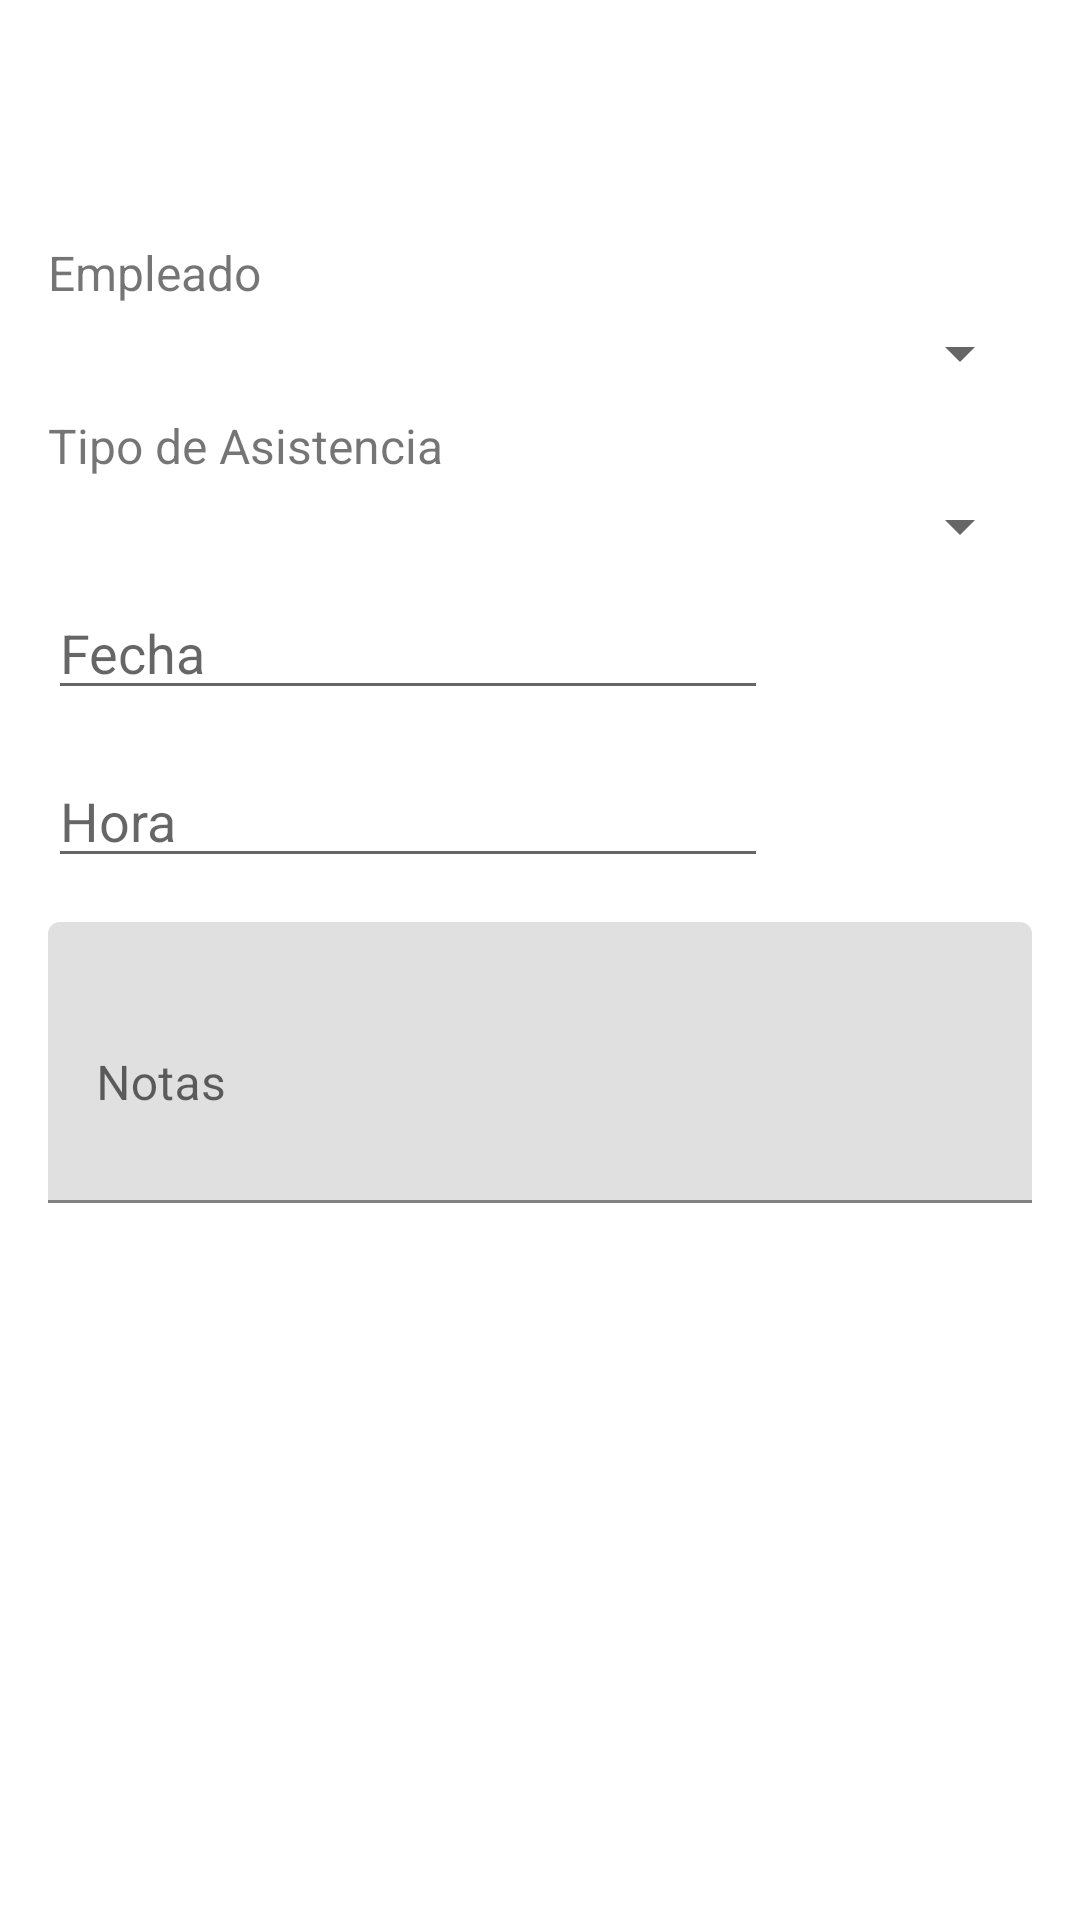

The Android layout XML behind this screen, and the referenced resources:
<!-- AndroidManifest.xml: activity theme AppTheme -->
<!-- res/layout/activity_asistencia_form.xml -->
<?xml version="1.0" encoding="utf-8"?>
<ScrollView xmlns:android="http://schemas.android.com/apk/res/android"
    android:layout_width="match_parent"
    android:layout_height="match_parent">

    <LinearLayout
        android:layout_width="match_parent"
        android:layout_height="wrap_content"
        android:orientation="vertical"
        android:padding="16dp">

        <Button
            android:id="@+id/btnEscanearQR"
            android:layout_width="match_parent"
            android:layout_height="wrap_content"
            android:text="Escanear QR"
            style="@style/BotonPrincipal"
            android:layout_marginBottom="16dp"/>

        <TextView
            android:layout_width="wrap_content"
            android:layout_height="wrap_content"
            android:text="Empleado"
            android:textSize="16sp"
            android:layout_marginBottom="4dp"/>

        <Spinner
            android:id="@+id/spEmpleado"
            android:layout_width="match_parent"
            android:layout_height="wrap_content"
            android:layout_marginBottom="8dp"/>

        <TextView
            android:layout_width="wrap_content"
            android:layout_height="wrap_content"
            android:text="Tipo de Asistencia"
            android:textSize="16sp"
            android:layout_marginBottom="4dp"/>

        <Spinner
            android:id="@+id/spTipoAsistencia"
            android:layout_width="match_parent"
            android:layout_height="wrap_content"
            android:layout_marginBottom="8dp"/>

        
        <LinearLayout
            android:layout_width="match_parent"
            android:layout_height="wrap_content"
            android:orientation="horizontal"
            android:layout_marginBottom="8dp">

            <EditText
                android:id="@+id/etFecha"
                android:layout_width="0dp"
                android:layout_height="wrap_content"
                android:layout_weight="1"
                android:hint="Fecha"
                android:focusable="false"
                android:clickable="true"/>

            <Button
                android:id="@+id/btnSeleccionarFecha"
                android:layout_width="wrap_content"
                android:layout_height="wrap_content"
                style="@style/BotonPrincipal"
                android:text="Fecha"/>
        </LinearLayout>

        
        <LinearLayout
            android:layout_width="match_parent"
            android:layout_height="wrap_content"
            android:orientation="horizontal"
            android:layout_marginBottom="8dp">

            <EditText
                android:id="@+id/etHora"
                android:layout_width="0dp"
                android:layout_height="wrap_content"
                android:layout_weight="1"
                android:hint="Hora"
                android:focusable="false"
                android:clickable="true"/>

            <Button
                android:id="@+id/btnSeleccionarHora"
                android:layout_width="wrap_content"
                android:layout_height="wrap_content"
                style="@style/BotonPrincipal"
                android:text="Hora"/>
        </LinearLayout>

        <com.google.android.material.textfield.TextInputLayout
            android:layout_width="match_parent"
            android:layout_height="wrap_content"
            android:layout_marginBottom="16dp">

            <EditText
                android:id="@+id/etNotas"
                android:layout_width="match_parent"
                android:layout_height="wrap_content"
                android:hint="Notas"
                android:inputType="textMultiLine"
                android:minLines="3"/>

        </com.google.android.material.textfield.TextInputLayout>

        <Button
            android:id="@+id/btnGuardar"
            android:layout_width="match_parent"
            android:layout_height="wrap_content"
            android:text="Guardar"
            style="@style/BotonPrincipal"/>

    </LinearLayout>

</ScrollView>
<!-- resources referenced by this layout -->
<resources>
  <style name="BotonPrincipal" parent="Widget.MaterialComponents.Button">
          
          <item name="iconSize">24dp</item>
          
          <item name="backgroundTint">@color/azul_oscuro</item>
          
          <item name="android:textColor">@color/white</item>
          <item name="iconTint">@color/white</item>
          
          <item name="cornerRadius">8dp</item>
          
          <item name="iconPadding">16dp</item>
          <item name="iconGravity">textStart</item>
          
          <item name="android:paddingStart">16dp</item>
          <item name="android:paddingEnd">16dp</item>
      </style>
  <style name="AppTheme" parent="Theme.MaterialComponents.Light.DarkActionBar">
          
      </style>
  <color name="azul_oscuro">#000050</color>
  <color name="white">#FFFFFFFF</color>
</resources>
